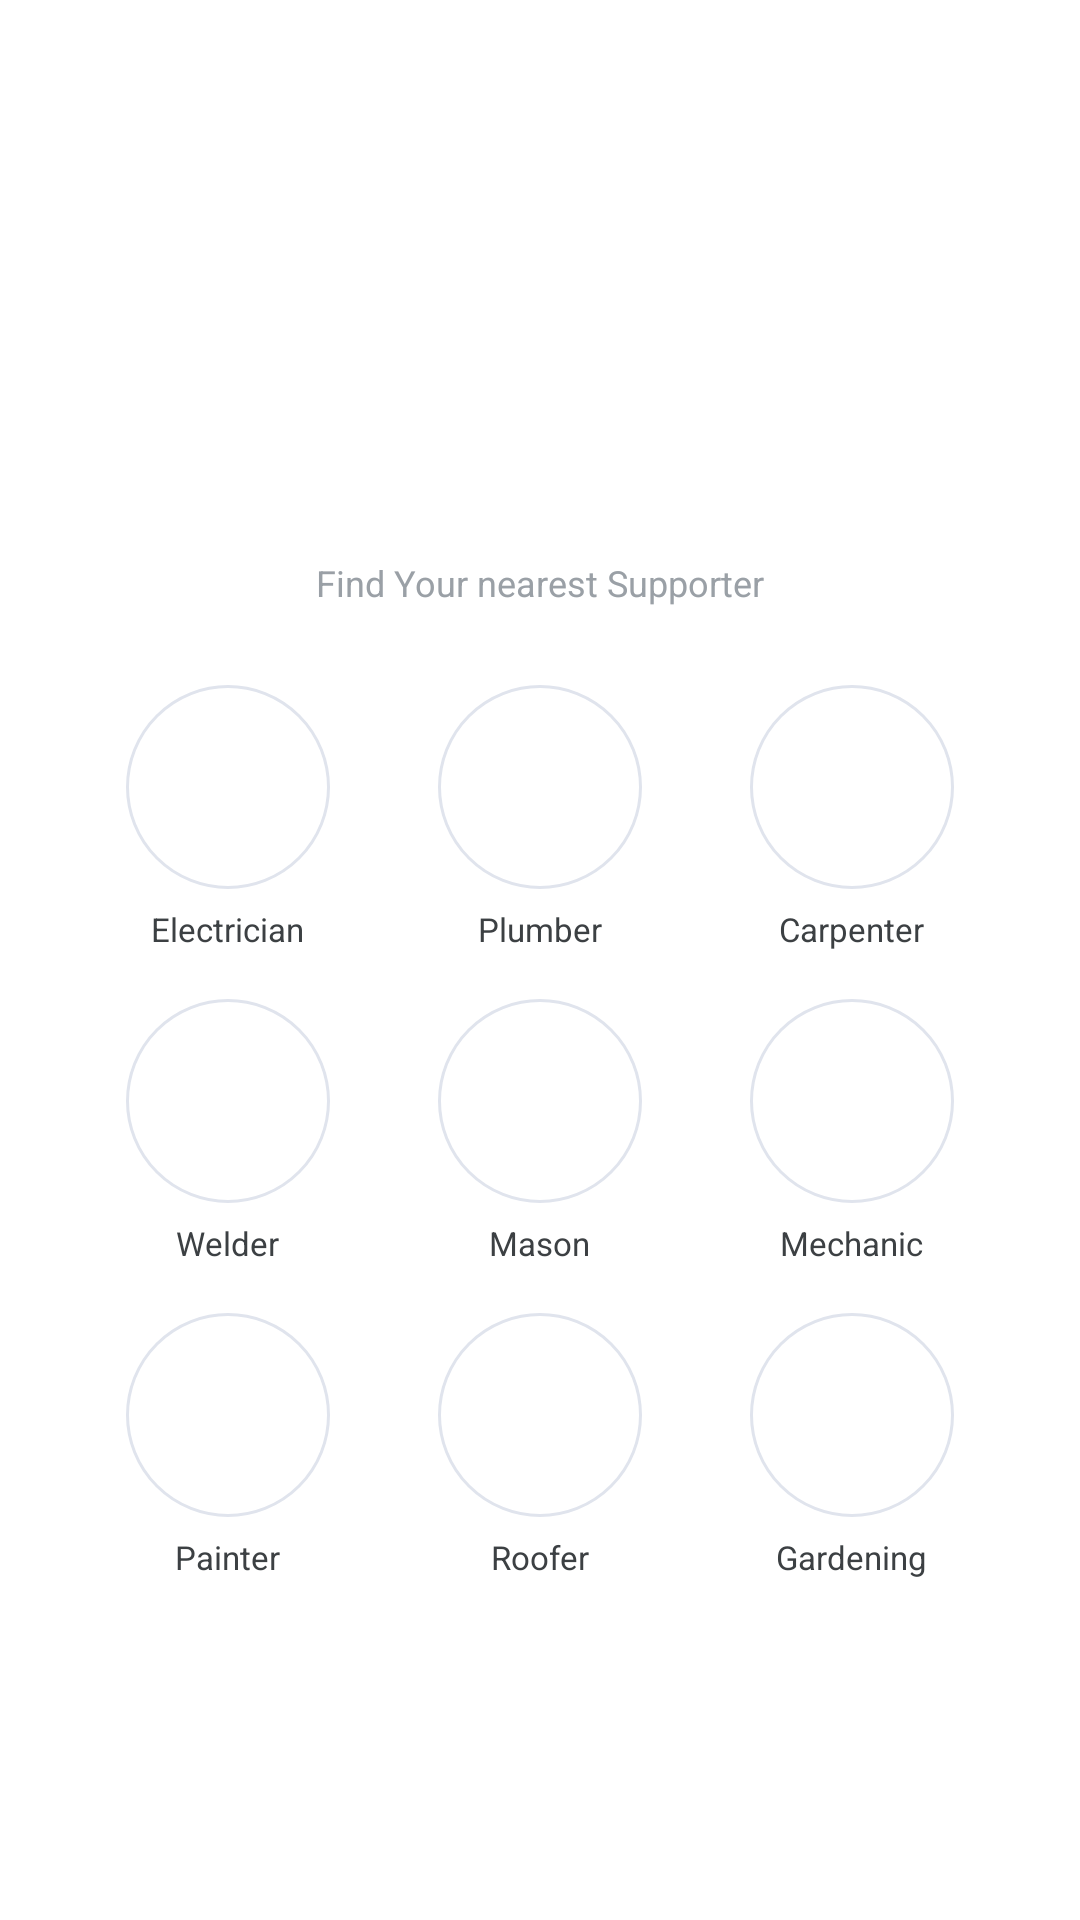

Write the Android layout XML for this screen, with the resource values it uses.
<!-- AndroidManifest.xml: application theme Theme.S23010340 -->
<!-- res/layout/client_dashboard.xml -->
<?xml version="1.0" encoding="utf-8"?>
<androidx.constraintlayout.widget.ConstraintLayout xmlns:android="http://schemas.android.com/apk/res/android"
    xmlns:app="http://schemas.android.com/apk/res-auto"
    xmlns:tools="http://schemas.android.com/tools"
    android:layout_width="match_parent"
    android:layout_height="match_parent"
    android:background="@color/white"
    tools:context=".client.ClientDashboardActivity">

    <ImageButton
        android:id="@+id/logout_button"
        android:layout_width="40dp"
        android:layout_height="40dp"
        android:layout_marginTop="18dp"
        android:layout_marginEnd="18dp"
        android:background="@android:color/transparent"
        android:contentDescription="@string/logout"
        android:scaleType="centerInside"
        app:layout_constraintEnd_toEndOf="parent"
        app:layout_constraintTop_toTopOf="parent"
        tools:srcCompat="@drawable/logout_button" />

    <ImageView
        android:id="@+id/build_buddy_logo"
        android:layout_width="140dp"
        android:layout_height="140dp"
        android:layout_marginTop="40dp"
        android:contentDescription="@string/app_logo"
        android:scaleType="fitCenter"
        app:layout_constraintEnd_toEndOf="parent"
        app:layout_constraintStart_toStartOf="parent"
        app:layout_constraintTop_toTopOf="parent"
        tools:srcCompat="@drawable/build_buddy" />

    <TextView
        android:id="@+id/nearby_title"
        android:layout_width="wrap_content"
        android:layout_height="wrap_content"
        android:layout_marginTop="6dp"
        android:text="@string/nearby_supporter"
        android:textColor="#9AA0A6"
        android:textSize="12sp"
        app:layout_constraintEnd_toEndOf="parent"
        app:layout_constraintStart_toStartOf="parent"
        app:layout_constraintTop_toBottomOf="@id/build_buddy_logo" />

    <GridLayout
        android:id="@+id/services_grid"
        android:layout_width="0dp"
        android:layout_height="0dp"
        android:alignmentMode="alignMargins"
        android:columnCount="3"
        android:layout_marginStart="24dp"
        android:layout_marginEnd="24dp"
        android:layout_marginTop="18dp"
        android:layout_marginBottom="24dp"
        android:rowCount="3"
        app:layout_constraintBottom_toBottomOf="parent"
        app:layout_constraintEnd_toEndOf="parent"
        app:layout_constraintStart_toStartOf="parent"
        app:layout_constraintTop_toBottomOf="@id/nearby_title">

        <LinearLayout
            android:layout_width="0dp"
            android:layout_height="wrap_content"
            android:layout_columnWeight="1"
            android:layout_margin="8dp"
            android:orientation="vertical"
            android:gravity="center">

            <ImageView
                android:id="@+id/electrician_icon"
                android:layout_width="68dp"
                android:layout_height="68dp"
                android:background="@drawable/bg_service_chip"
                android:padding="12dp"
                android:scaleType="fitCenter"
                tools:srcCompat="@drawable/electrician" />

            <TextView
                android:layout_width="wrap_content"
                android:layout_height="wrap_content"
                android:layout_marginTop="6dp"
                android:text="@string/electrician"
                android:textSize="11sp"
                android:textColor="#3C4043" />
        </LinearLayout>

        <LinearLayout
            android:layout_width="0dp"
            android:layout_height="wrap_content"
            android:layout_columnWeight="1"
            android:layout_margin="8dp"
            android:orientation="vertical"
            android:gravity="center">

            <ImageView
                android:id="@+id/plumber_icon"
                android:layout_width="68dp"
                android:layout_height="68dp"
                android:background="@drawable/bg_service_chip"
                android:padding="12dp"
                android:scaleType="fitCenter"
                tools:srcCompat="@drawable/plumber" />

            <TextView
                android:layout_width="wrap_content"
                android:layout_height="wrap_content"
                android:layout_marginTop="6dp"
                android:text="@string/plumber"
                android:textSize="11sp"
                android:textColor="#3C4043" />
        </LinearLayout>

        <LinearLayout
            android:layout_width="0dp"
            android:layout_height="wrap_content"
            android:layout_columnWeight="1"
            android:layout_margin="8dp"
            android:orientation="vertical"
            android:gravity="center">

            <ImageView
                android:id="@+id/carpenter_icon"
                android:layout_width="68dp"
                android:layout_height="68dp"
                android:background="@drawable/bg_service_chip"
                android:padding="12dp"
                android:scaleType="fitCenter"
                tools:srcCompat="@drawable/carpenter" />

            <TextView
                android:layout_width="wrap_content"
                android:layout_height="wrap_content"
                android:layout_marginTop="6dp"
                android:text="@string/carpenter"
                android:textSize="11sp"
                android:textColor="#3C4043" />
        </LinearLayout>

        <LinearLayout
            android:layout_width="0dp"
            android:layout_height="wrap_content"
            android:layout_columnWeight="1"
            android:layout_margin="8dp"
            android:orientation="vertical"
            android:gravity="center">

            <ImageView
                android:id="@+id/welder_icon"
                android:layout_width="68dp"
                android:layout_height="68dp"
                android:background="@drawable/bg_service_chip"
                android:padding="12dp"
                android:scaleType="fitCenter"
                tools:srcCompat="@drawable/welder" />

            <TextView
                android:layout_width="wrap_content"
                android:layout_height="wrap_content"
                android:layout_marginTop="6dp"
                android:text="@string/welder"
                android:textSize="11sp"
                android:textColor="#3C4043" />
        </LinearLayout>

        <LinearLayout
            android:layout_width="0dp"
            android:layout_height="wrap_content"
            android:layout_columnWeight="1"
            android:layout_margin="8dp"
            android:orientation="vertical"
            android:gravity="center">

            <ImageView
                android:id="@+id/mason_icon"
                android:layout_width="68dp"
                android:layout_height="68dp"
                android:background="@drawable/bg_service_chip"
                android:padding="12dp"
                android:scaleType="fitCenter"
                tools:srcCompat="@drawable/mason" />

            <TextView
                android:layout_width="wrap_content"
                android:layout_height="wrap_content"
                android:layout_marginTop="6dp"
                android:text="@string/mason"
                android:textSize="11sp"
                android:textColor="#3C4043" />
        </LinearLayout>

        <LinearLayout
            android:layout_width="0dp"
            android:layout_height="wrap_content"
            android:layout_columnWeight="1"
            android:layout_margin="8dp"
            android:orientation="vertical"
            android:gravity="center">

            <ImageView
                android:id="@+id/mechanic_icon"
                android:layout_width="68dp"
                android:layout_height="68dp"
                android:background="@drawable/bg_service_chip"
                android:padding="12dp"
                android:scaleType="fitCenter"
                tools:srcCompat="@drawable/mechanic" />

            <TextView
                android:layout_width="wrap_content"
                android:layout_height="wrap_content"
                android:layout_marginTop="6dp"
                android:text="@string/mechanic"
                android:textSize="11sp"
                android:textColor="#3C4043" />
        </LinearLayout>

        <LinearLayout
            android:layout_width="0dp"
            android:layout_height="wrap_content"
            android:layout_columnWeight="1"
            android:layout_margin="8dp"
            android:orientation="vertical"
            android:gravity="center">

            <ImageView
                android:id="@+id/painter_icon"
                android:layout_width="68dp"
                android:layout_height="68dp"
                android:background="@drawable/bg_service_chip"
                android:padding="12dp"
                android:scaleType="fitCenter"
                tools:srcCompat="@drawable/painter" />

            <TextView
                android:layout_width="wrap_content"
                android:layout_height="wrap_content"
                android:layout_marginTop="6dp"
                android:text="@string/painter"
                android:textSize="11sp"
                android:textColor="#3C4043" />
        </LinearLayout>

        <LinearLayout
            android:layout_width="0dp"
            android:layout_height="wrap_content"
            android:layout_columnWeight="1"
            android:layout_margin="8dp"
            android:orientation="vertical"
            android:gravity="center">

            <ImageView
                android:id="@+id/roofer_icon"
                android:layout_width="68dp"
                android:layout_height="68dp"
                android:background="@drawable/bg_service_chip"
                android:padding="12dp"
                android:scaleType="fitCenter"
                tools:srcCompat="@drawable/roofer" />

            <TextView
                android:layout_width="wrap_content"
                android:layout_height="wrap_content"
                android:layout_marginTop="6dp"
                android:text="@string/roofer"
                android:textSize="11sp"
                android:textColor="#3C4043" />
        </LinearLayout>

        <LinearLayout
            android:layout_width="0dp"
            android:layout_height="wrap_content"
            android:layout_columnWeight="1"
            android:layout_margin="8dp"
            android:orientation="vertical"
            android:gravity="center">

            <ImageView
                android:id="@+id/gardening_icon"
                android:layout_width="68dp"
                android:layout_height="68dp"
                android:background="@drawable/bg_service_chip"
                android:padding="12dp"
                android:scaleType="fitCenter"
                tools:srcCompat="@drawable/gardening" />

            <TextView
                android:layout_width="wrap_content"
                android:layout_height="wrap_content"
                android:layout_marginTop="6dp"
                android:text="@string/gardening"
                android:textSize="11sp"
                android:textColor="#3C4043" />
        </LinearLayout>

    </GridLayout>

</androidx.constraintlayout.widget.ConstraintLayout>
<!-- resources referenced by this layout -->
<resources>
  <color name="white">#FFFFFFFF</color>
  <!-- drawable bg_service_chip (drawable) -->
  <?xml version="1.0" encoding="utf-8"?>
  <shape xmlns:android="http://schemas.android.com/apk/res/android" android:shape="oval">
      <solid android:color="@color/white" />
      <stroke android:width="1dp" android:color="#E0E4ED" />
  </shape>
  <string name="app_logo">App Logo</string>
  <string name="carpenter">Carpenter</string>
  <string name="electrician">Electrician</string>
  <string name="gardening">Gardening</string>
  <string name="logout">Log out</string>
  <string name="mason">Mason</string>
  <string name="mechanic">Mechanic</string>
  <string name="nearby_supporter">Find Your nearest Supporter</string>
  <string name="painter">Painter</string>
  <string name="plumber">Plumber</string>
  <string name="roofer">Roofer</string>
  <string name="welder">Welder</string>
  <style name="Theme.S23010340" parent="Theme.MaterialComponents.DayNight.DarkActionBar">
          
          <item name="colorPrimary">@color/purple_500</item>
          <item name="colorPrimaryVariant">@color/purple_700</item>
          <item name="colorOnPrimary">@color/white</item>
          
          <item name="colorSecondary">@color/teal_200</item>
          <item name="colorSecondaryVariant">@color/teal_700</item>
          <item name="colorOnSecondary">@color/black</item>
          
          <item name="android:statusBarColor">?attr/colorPrimaryVariant</item>
          
      </style>
  <color name="purple_500">#FF6200EE</color>
  <color name="purple_700">#FF3700B3</color>
  <color name="teal_200">#FF03DAC5</color>
  <color name="teal_700">#FF018786</color>
  <color name="black">#FF000000</color>
</resources>
